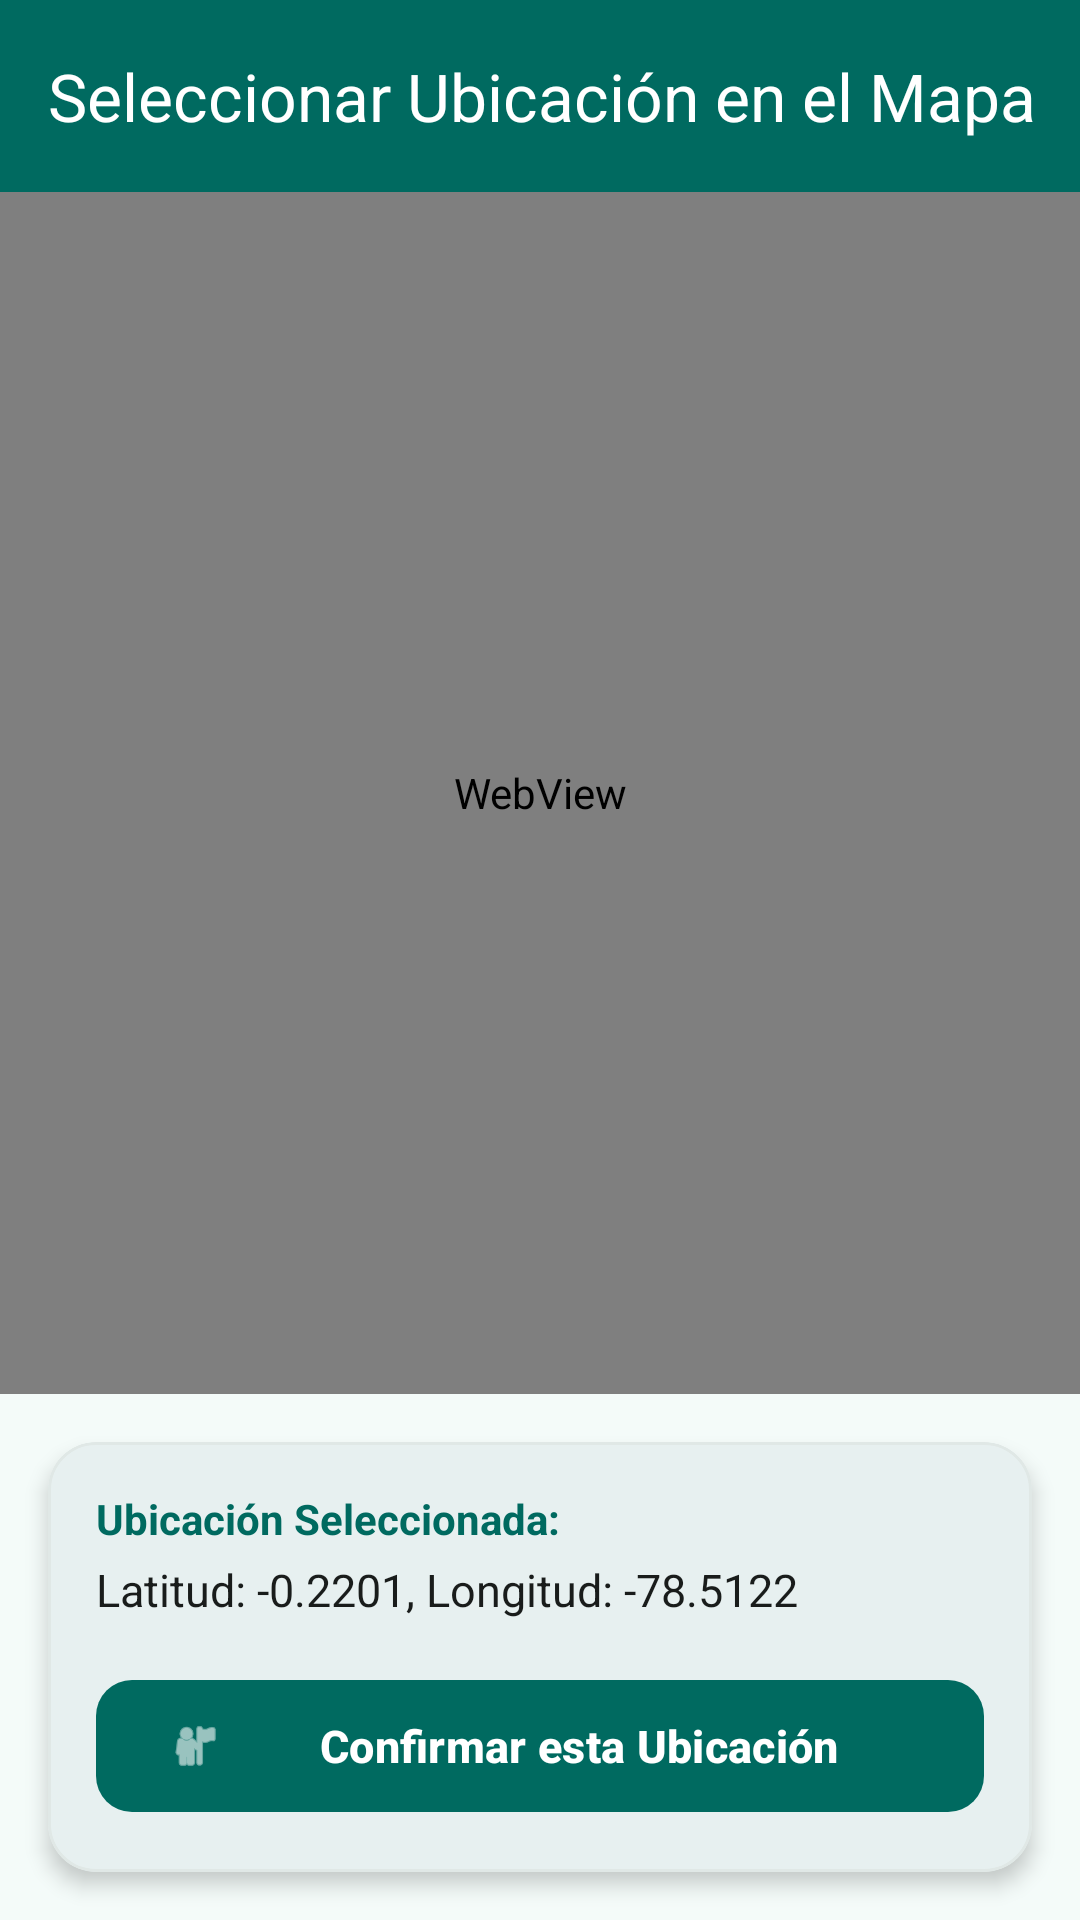

Write the Android layout XML for this screen, with the resource values it uses.
<!-- AndroidManifest.xml: application theme Theme.APPTURISMO -->
<!-- res/layout/activity_map_picker.xml -->
<?xml version="1.0" encoding="utf-8"?>
<LinearLayout xmlns:android="http://schemas.android.com/apk/res/android"
    xmlns:app="http://schemas.android.com/apk/res-auto"
    android:layout_width="match_parent"
    android:layout_height="match_parent"
    android:orientation="vertical">

    <com.google.android.material.appbar.MaterialToolbar
        android:id="@+id/toolbar"
        android:layout_width="match_parent"
        android:layout_height="?attr/actionBarSize"
        android:background="@color/primary"
        app:title="Seleccionar Ubicación en el Mapa"
        app:titleTextColor="@color/on_primary" />

    <RelativeLayout
        android:layout_width="match_parent"
        android:layout_height="0dp"
        android:layout_weight="1">

        <WebView
            android:id="@+id/webViewMap"
            android:layout_width="match_parent"
            android:layout_height="match_parent" />

    </RelativeLayout>

    <com.google.android.material.card.MaterialCardView
        android:layout_width="match_parent"
        android:layout_height="wrap_content"
        android:layout_margin="16dp"
        app:cardCornerRadius="16dp"
        app:cardElevation="4dp"
        app:cardBackgroundColor="@color/surface"
        app:strokeWidth="1dp"
        app:strokeColor="#E0E8E6">

        <LinearLayout
            android:layout_width="match_parent"
            android:layout_height="wrap_content"
            android:orientation="vertical"
            android:padding="16dp">

            <TextView
                android:layout_width="wrap_content"
                android:layout_height="wrap_content"
                android:text="Ubicación Seleccionada:"
                android:textColor="@color/primary"
                android:textSize="14sp"
                android:textStyle="bold" />

            <TextView
                android:id="@+id/tvCoordenadasSeleccionadas"
                android:layout_width="match_parent"
                android:layout_height="wrap_content"
                android:layout_marginTop="4dp"
                android:layout_marginBottom="16dp"
                android:text="Latitud: -0.2201, Longitud: -78.5122"
                android:textColor="@color/text_primary"
                android:textSize="15sp" />

            <com.google.android.material.button.MaterialButton
                android:id="@+id/btnConfirmarUbicacion"
                android:layout_width="match_parent"
                android:layout_height="52dp"
                android:text="Confirmar esta Ubicación"
                android:textSize="15sp"
                android:textStyle="bold"
                app:cornerRadius="12dp"
                app:icon="@android:drawable/ic_menu_myplaces" />

        </LinearLayout>
    </com.google.android.material.card.MaterialCardView>

</LinearLayout>
<!-- resources referenced by this layout -->
<resources>
  <color name="on_primary">#FFFFFF</color>
  <color name="primary">#006A60</color>
  <color name="surface">#FFFFFF</color>
  <color name="text_primary">#191C1B</color>
  <style name="Theme.APPTURISMO" parent="Base.Theme.APPTURISMO" />
  <style name="Base.Theme.APPTURISMO" parent="Theme.Material3.DayNight.NoActionBar">
          <item name="colorPrimary">@color/primary</item>
          <item name="colorOnPrimary">@color/on_primary</item>
          <item name="colorPrimaryContainer">@color/primary_container</item>
          <item name="colorOnPrimaryContainer">@color/on_primary_container</item>
          <item name="colorSecondary">@color/secondary</item>
          <item name="android:colorBackground">@color/background</item>
          <item name="colorSurface">@color/surface</item>
      </style>
  <color name="primary_container">#70F7E6</color>
  <color name="on_primary_container">#00201C</color>
  <color name="secondary">#4A635F</color>
  <color name="background">#F4FBF9</color>
</resources>
